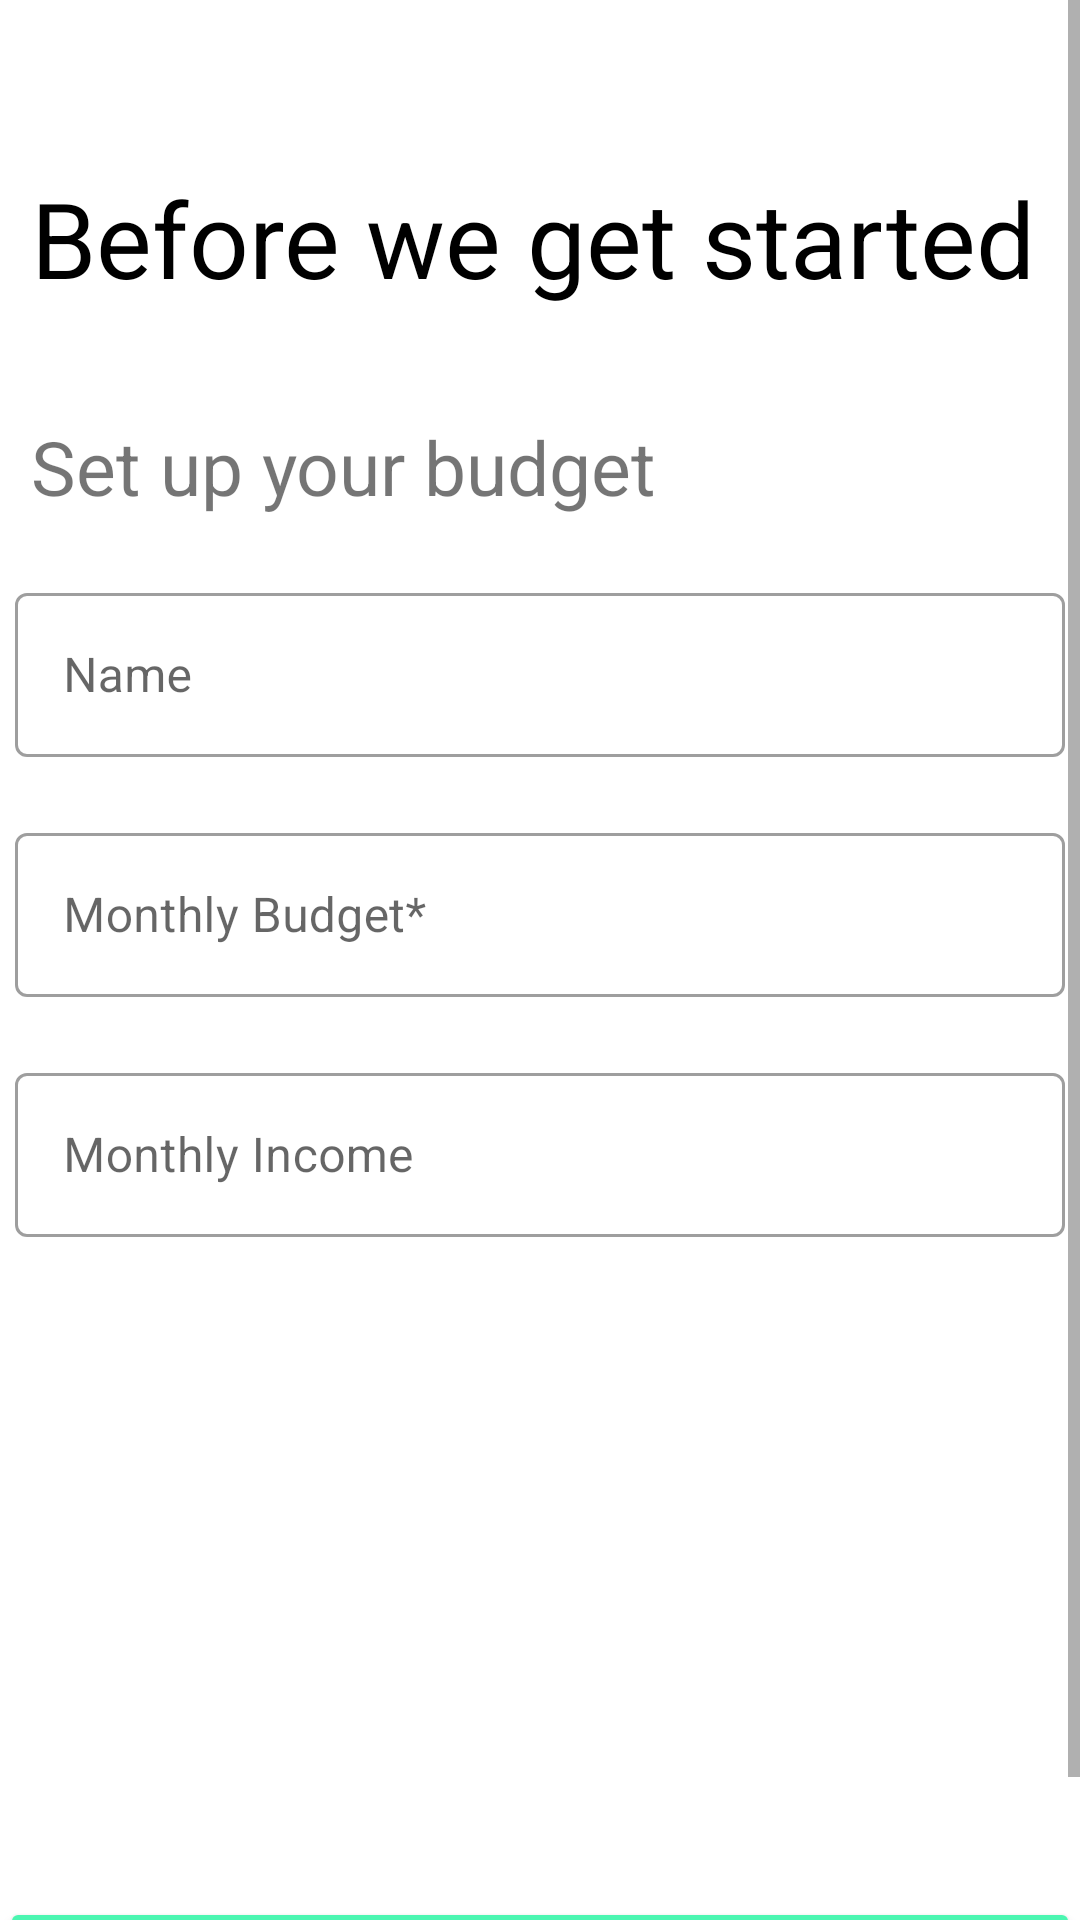

This screen was rendered from an Android layout file. Write that file and the resources it references.
<!-- AndroidManifest.xml: application theme Theme.ExpenseManaer -->
<!-- res/layout/fragment_on_boarding.xml -->
<?xml version="1.0" encoding="utf-8"?>
<LinearLayout xmlns:android="http://schemas.android.com/apk/res/android"
    xmlns:app="http://schemas.android.com/apk/res-auto"
    xmlns:tools="http://schemas.android.com/tools"
    android:layout_width="match_parent"
    android:layout_height="match_parent"
    tools:context=".OnBoarding">


    <ScrollView
        android:layout_width="match_parent"
        android:fillViewport="true"
        android:layout_height="match_parent">


<androidx.constraintlayout.widget.ConstraintLayout
    android:layout_width="match_parent"
    android:layout_height="match_parent">


    <com.google.android.material.textfield.TextInputLayout
        android:id="@+id/user_month_budget"
        style="@style/Widget.MaterialComponents.TextInputLayout.OutlinedBox"

        android:layout_width="350dp"
        android:layout_height="60dp"
        android:layout_margin="20dp"
        android:layout_marginTop="40dp"
        android:hint="@string/monthly_budget"
        app:layout_constraintEnd_toEndOf="parent"
        app:layout_constraintStart_toStartOf="parent"
        app:layout_constraintTop_toBottomOf="@+id/Name">

        <com.google.android.material.textfield.TextInputEditText
            android:layout_width="match_parent"
            android:layout_height="wrap_content"
            android:inputType="number" />
    </com.google.android.material.textfield.TextInputLayout>

    <com.google.android.material.textfield.TextInputLayout
        android:id="@+id/Name"
        style="@style/Widget.MaterialComponents.TextInputLayout.OutlinedBox"
        android:layout_width="350dp"
        android:layout_height="60dp"
        android:layout_margin="20dp"
        android:hint="@string/name"
        app:startIconDrawable="@drawable/ic_baseline_person_24"
        app:endIconMode="custom"
        app:layout_constraintEnd_toEndOf="parent"

        app:layout_constraintStart_toStartOf="parent"
        app:layout_constraintTop_toBottomOf="@+id/textView2">

        <com.google.android.material.textfield.TextInputEditText
            android:layout_width="match_parent"
            android:layout_height="wrap_content"
            android:inputType="text" />
    </com.google.android.material.textfield.TextInputLayout>

    <TextView
        android:id="@+id/textView"
        android:layout_width="wrap_content"
        android:layout_height="wrap_content"
        android:layout_marginTop="56dp"
        android:text="@string/before_we_get_started"
        android:textColor="@color/black"
        android:textSize="35sp"
        app:layout_constraintEnd_toEndOf="parent"
        app:layout_constraintHorizontal_bias="0.402"
        app:layout_constraintStart_toStartOf="parent"
        app:layout_constraintTop_toTopOf="parent" />

    <TextView
        android:id="@+id/textView2"
        android:layout_width="wrap_content"
        android:layout_height="wrap_content"
        android:layout_marginTop="36dp"
        android:text="@string/set_up_your_budget"
        android:textSize="25sp"
        app:layout_constraintEnd_toEndOf="parent"
        app:layout_constraintHorizontal_bias="0.0"
        app:layout_constraintStart_toStartOf="@+id/textView"
        app:layout_constraintTop_toBottomOf="@+id/textView" />

    <Button
        android:id="@+id/continu"
        android:layout_width="match_parent"
        android:layout_height="wrap_content"
        android:layout_marginTop="200dp"
        android:backgroundTint="@color/lightgreen"
        android:padding="20dp"
        android:text="CONTINUE"
        app:layout_constraintBottom_toBottomOf="parent"
        app:layout_constraintEnd_toEndOf="parent"
        app:layout_constraintHorizontal_bias="0.0"
        app:layout_constraintStart_toStartOf="parent"
        app:layout_constraintTop_toBottomOf="@+id/monthlyincome"
        tools:targetApi="lollipop" />

    <com.google.android.material.textfield.TextInputLayout
        android:id="@+id/monthlyincome"
        style="@style/Widget.MaterialComponents.TextInputLayout.OutlinedBox"
        android:layout_width="350dp"
        android:layout_height="60dp"
        android:layout_margin="20dp"
        android:hint="@string/monthly_income"
        app:layout_constraintBottom_toTopOf="@id/continu"
        app:layout_constraintEnd_toEndOf="parent"
        app:layout_constraintStart_toStartOf="parent"
        app:layout_constraintTop_toBottomOf="@+id/user_month_budget"
        app:layout_constraintVertical_bias="0.0">

        <com.google.android.material.textfield.TextInputEditText
            android:layout_width="match_parent"
            android:layout_height="wrap_content"
            android:inputType="number" />
    </com.google.android.material.textfield.TextInputLayout>

</androidx.constraintlayout.widget.ConstraintLayout>

    </ScrollView>

</LinearLayout>
<!-- resources referenced by this layout -->
<resources>
  <color name="black">#FF000000</color>
  <color name="lightgreen">#FF4BF6B1</color>
  <string name="before_we_get_started">Before we get started</string>
  <string name="monthly_budget">Monthly Budget*</string>
  <string name="monthly_income">Monthly Income</string>
  <string name="name">Name</string>
  <string name="set_up_your_budget">Set up your budget</string>
  <style name="Theme.ExpenseManaer" parent="Theme.MaterialComponents.DayNight.NoActionBar">
          
          <item name="colorPrimary">@color/purple_500</item>
          <item name="colorPrimaryVariant">@color/purple_700</item>
          <item name="colorOnPrimary">@color/white</item>
          
          <item name="colorSecondary">@color/teal_200</item>
          <item name="colorSecondaryVariant">@color/teal_700</item>
          <item name="colorOnSecondary">@color/black</item>
          
          <item name="android:statusBarColor" tools:targetApi="l">?attr/colorPrimaryVariant</item>
          
      </style>
  <color name="purple_500">#FF6200EE</color>
  <color name="purple_700">#FF3700B3</color>
  <color name="white">#FFFFFFFF</color>
  <color name="teal_200">#FF03DAC5</color>
  <color name="teal_700">#FF018786</color>
</resources>
